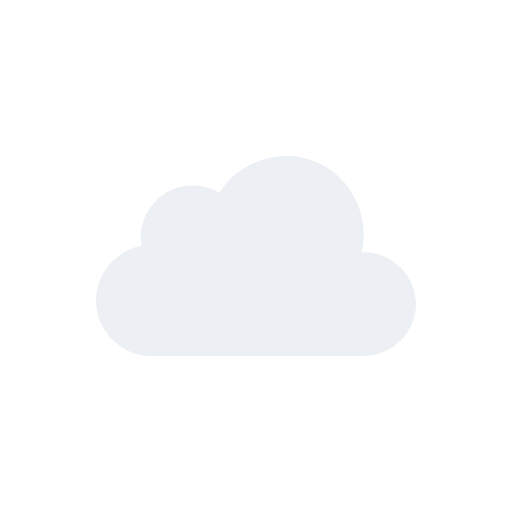
t = 0.00 s
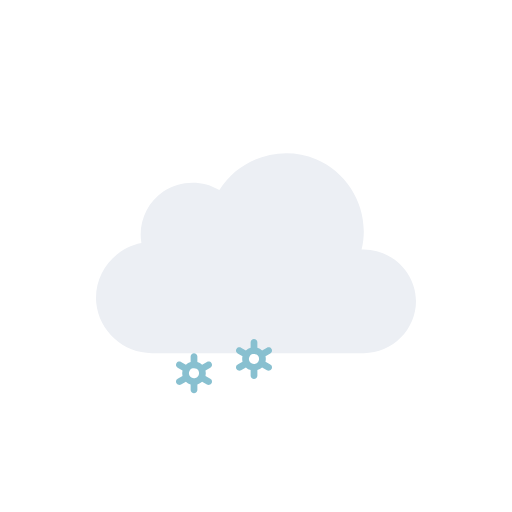
t = 1.00 s
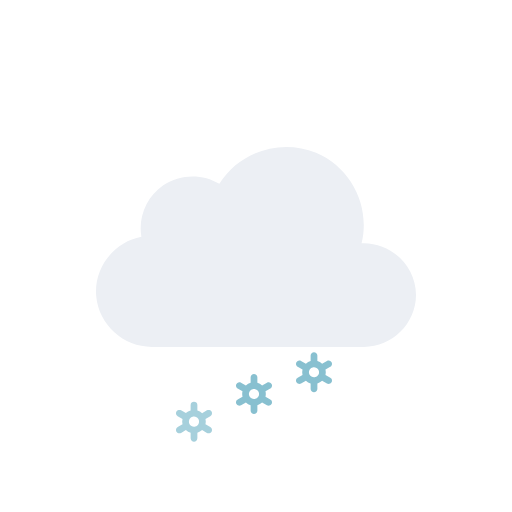
t = 1.98 s
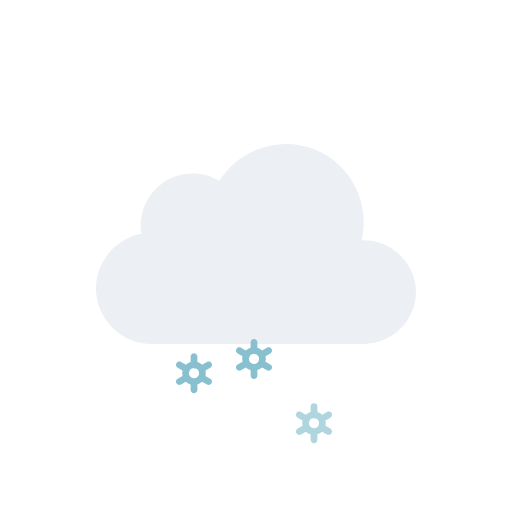
t = 3.00 s
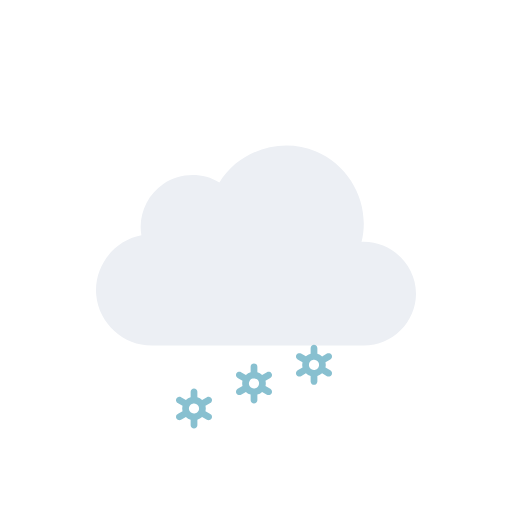
t = 3.75 s
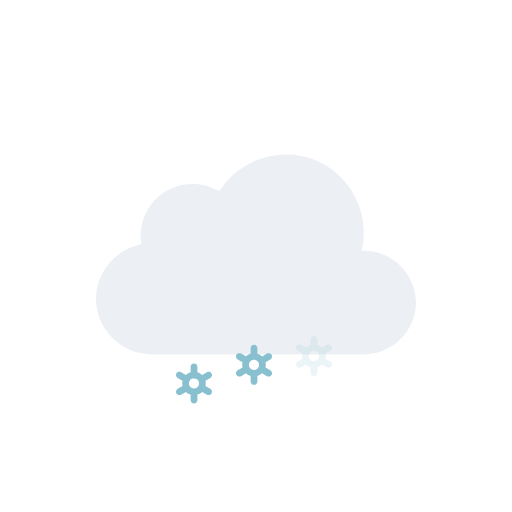
t = 5.25 s

The animated SVG that drew these frames (rendered in a browser with its animation timeline set to each time). Animation: 7 SMIL elements (animate=3,animateTransform=4); one cycle of 6.00 s, repeats indefinitely.

<svg viewBox="0 0 128 128" fill="none" xmlns="http://www.w3.org/2000/svg">
<g id="snow" clip-path="url(#clip0_2045_39686)">
<g id="Sky">
<g id="Clouds">
<g id="Cloud">
<path id="Cloud_2" d="M90.3886 63.0856C92.6838 53.8819 87.7408 44.1357 79.0085 40.4822C70.2653 36.8242 59.8277 40.1375 54.8372 48.2115C50.5363 45.625 44.9752 45.7781 40.8239 48.5991C36.6832 51.4128 34.4996 56.5143 35.3499 61.4539C28.3926 62.7685 23.3934 69.3393 24.0614 76.4076C24.7297 83.4776 30.8718 89.0018 37.9534 89C55.6066 89 73.306 89 90.9767 89C98.0446 89 104 83.1189 104 76.0281C104 68.7015 97.6775 62.7674 90.3886 63.0856Z" fill="#ECEFF4"/>
</g>
<animateTransform attributeName="transform" type="translate" values="0 0;0 -3;0 0" dur="6s" begin="0s" repeatCount="indefinite" calcMode="spline" keySplines=".42 0 .58 1; .42 0 .58 1"/></g>
</g>
<g id="Precipitation">
<g id="Snowflakes">
<path id="Snowflake 1" d="M52.5781 90.366L51.3735 89.6775C51.4794 89.2326 51.4786 88.7687 51.3708 88.3241L52.5781 87.6345C52.6738 87.5805 52.7577 87.5079 52.8252 87.421C52.8926 87.3342 52.9423 87.2347 52.9711 87.1284C52.9998 87.0221 53.0071 86.9112 52.9926 86.802C52.9782 86.6928 52.9422 86.5876 52.8868 86.4926C52.7732 86.2998 52.5886 86.1597 52.3728 86.1025C52.157 86.0452 51.9276 86.0754 51.7339 86.1866L50.5278 86.8763C50.1931 86.5586 49.7868 86.3264 49.3437 86.1995V84.8202C49.3368 84.6003 49.245 84.3918 49.0875 84.2387C48.93 84.0856 48.7192 84 48.4998 84C48.2805 84 48.0699 84.0856 47.9124 84.2387C47.7548 84.3918 47.6628 84.6003 47.656 84.8202V86.1995C47.214 86.3289 46.8081 86.5598 46.4706 86.874L45.2662 86.1853C45.0724 86.0742 44.8428 86.044 44.627 86.1013C44.4113 86.1585 44.2267 86.2986 44.113 86.4913C44.0576 86.5864 44.0217 86.6916 44.0072 86.8007C43.9928 86.9099 44 87.0209 44.0288 87.1271C44.0575 87.2334 44.1072 87.3329 44.1747 87.4198C44.2421 87.5067 44.326 87.5792 44.4217 87.6332L45.6264 88.3216C45.5204 88.7666 45.5213 89.2305 45.629 89.675L44.4217 90.3647C44.326 90.4187 44.2421 90.4912 44.1747 90.5781C44.1072 90.665 44.0575 90.7645 44.0288 90.8708C44 90.9771 43.9928 91.088 44.0072 91.1972C44.0217 91.3063 44.0576 91.4115 44.113 91.5066C44.2267 91.6992 44.4113 91.8392 44.627 91.8965C44.8428 91.9537 45.0724 91.9236 45.2662 91.8126L46.4721 91.1229C46.8063 91.4409 47.2128 91.6726 47.6562 91.7979V93.1798C47.6631 93.3997 47.755 93.6082 47.9126 93.7613C48.0701 93.9144 48.2807 94 48.5 94C48.7194 94 48.9302 93.9144 49.0877 93.7613C49.2452 93.6082 49.337 93.3997 49.3439 93.1798V91.7975C49.7853 91.6683 50.1907 91.4378 50.5278 91.1242L51.7341 91.8138C51.9278 91.9248 52.1573 91.955 52.373 91.8977C52.5888 91.8405 52.7733 91.7005 52.887 91.5079C52.9424 91.4128 52.9784 91.3076 52.9928 91.1984C53.0073 91.0892 52.9998 90.9783 52.9711 90.872C52.9423 90.7657 52.8929 90.6662 52.8254 90.5793C52.7579 90.4925 52.6738 90.4199 52.5781 90.366ZM47.8664 90.0861C47.7229 90.005 47.5968 89.8961 47.4956 89.7657C47.3944 89.6353 47.3202 89.486 47.2771 89.3266C47.2339 89.1671 47.2228 89.0007 47.2443 88.8369C47.2658 88.6731 47.3197 88.5152 47.4026 88.3724C47.5735 88.084 47.8503 87.8743 48.1736 87.7883C48.497 87.7023 48.8411 87.747 49.1321 87.9126C49.2756 87.9938 49.4016 88.1027 49.5028 88.2331C49.604 88.3635 49.6782 88.5127 49.7214 88.6722C49.7645 88.8316 49.7757 88.9981 49.7541 89.1619C49.7326 89.3257 49.6787 89.4836 49.5958 89.6263C49.425 89.9149 49.1482 90.1247 48.8248 90.2108C48.5014 90.2969 48.1574 90.2523 47.8664 90.0867V90.0861Z" fill="#88C0D0" opacity="0"><animateTransform attributeName="transform" type="translate" values="0 0;0 20" dur="2s" begin="0.2s" repeatCount="indefinite" calcMode="spline" keySplines=".42 0 1 1"/><animate attributeName="opacity" values="0;1;1;0" dur="2s" begin="0.2s" repeatCount="indefinite" keyTimes="0;0.15;0.85;1"/></path>
<path id="Snowflake 2" d="M67.5781 90.366L66.3735 89.6775C66.4794 89.2326 66.4786 88.7687 66.3708 88.3241L67.5781 87.6345C67.6738 87.5805 67.7577 87.5079 67.8252 87.421C67.8926 87.3342 67.9423 87.2347 67.9711 87.1284C67.9998 87.0221 68.0071 86.9112 67.9926 86.802C67.9782 86.6928 67.9422 86.5876 67.8868 86.4926C67.7732 86.2998 67.5886 86.1597 67.3728 86.1025C67.157 86.0452 66.9276 86.0754 66.7339 86.1866L65.5278 86.8763C65.1931 86.5586 64.7868 86.3264 64.3437 86.1995V84.8202C64.3368 84.6003 64.245 84.3918 64.0875 84.2387C63.93 84.0856 63.7192 84 63.4998 84C63.2805 84 63.0699 84.0856 62.9124 84.2387C62.7548 84.3918 62.6628 84.6003 62.656 84.8202V86.1995C62.214 86.3289 61.8081 86.5598 61.4706 86.874L60.2662 86.1853C60.0724 86.0742 59.8428 86.044 59.627 86.1013C59.4113 86.1585 59.2267 86.2986 59.113 86.4913C59.0576 86.5864 59.0217 86.6916 59.0072 86.8007C58.9928 86.9099 59 87.0209 59.0288 87.1271C59.0575 87.2334 59.1072 87.3329 59.1747 87.4198C59.2421 87.5067 59.326 87.5792 59.4217 87.6332L60.6264 88.3216C60.5204 88.7666 60.5213 89.2305 60.629 89.675L59.4217 90.3647C59.326 90.4187 59.2421 90.4912 59.1747 90.5781C59.1072 90.665 59.0575 90.7645 59.0288 90.8708C59 90.9771 58.9928 91.088 59.0072 91.1972C59.0217 91.3063 59.0576 91.4115 59.113 91.5066C59.2267 91.6992 59.4113 91.8392 59.627 91.8965C59.8428 91.9537 60.0724 91.9236 60.2662 91.8126L61.4721 91.1229C61.8063 91.4409 62.2128 91.6726 62.6562 91.7979V93.1798C62.6631 93.3997 62.755 93.6082 62.9126 93.7613C63.0701 93.9144 63.2807 94 63.5 94C63.7194 94 63.9302 93.9144 64.0877 93.7613C64.2452 93.6082 64.337 93.3997 64.3439 93.1798V91.7975C64.7853 91.6683 65.1907 91.4378 65.5278 91.1242L66.7341 91.8138C66.9278 91.9248 67.1573 91.955 67.373 91.8977C67.5888 91.8405 67.7733 91.7005 67.887 91.5079C67.9424 91.4128 67.9784 91.3076 67.9928 91.1984C68.0073 91.0892 67.9998 90.9783 67.9711 90.872C67.9423 90.7657 67.8929 90.6662 67.8254 90.5793C67.7579 90.4925 67.6738 90.4199 67.5781 90.366ZM62.8664 90.0861C62.7229 90.005 62.5968 89.8961 62.4956 89.7657C62.3944 89.6353 62.3202 89.486 62.2771 89.3266C62.2339 89.1671 62.2228 89.0007 62.2443 88.8369C62.2658 88.6731 62.3197 88.5152 62.4026 88.3724C62.5735 88.084 62.8503 87.8743 63.1736 87.7883C63.497 87.7023 63.8411 87.747 64.1321 87.9126C64.2756 87.9938 64.4016 88.1027 64.5028 88.2331C64.604 88.3635 64.6782 88.5127 64.7214 88.6722C64.7645 88.8316 64.7757 88.9981 64.7541 89.1619C64.7326 89.3257 64.6787 89.4836 64.5958 89.6263C64.425 89.9149 64.1482 90.1247 63.8248 90.2108C63.5014 90.2969 63.1574 90.2523 62.8664 90.0867V90.0861Z" fill="#88C0D0" opacity="0"><animateTransform attributeName="transform" type="translate" values="0 0;0 20" dur="2s" begin="0.7s" repeatCount="indefinite" calcMode="spline" keySplines=".42 0 1 1"/><animate attributeName="opacity" values="0;1;1;0" dur="2s" begin="0.7s" repeatCount="indefinite" keyTimes="0;0.15;0.85;1"/></path>
<path id="Snowflake 3" d="M82.5781 90.366L81.3735 89.6775C81.4794 89.2326 81.4786 88.7687 81.3708 88.3241L82.5781 87.6345C82.6738 87.5805 82.7577 87.5079 82.8252 87.421C82.8926 87.3342 82.9423 87.2347 82.9711 87.1284C82.9998 87.0221 83.0071 86.9112 82.9926 86.802C82.9782 86.6928 82.9422 86.5876 82.8868 86.4926C82.7732 86.2998 82.5886 86.1597 82.3728 86.1025C82.157 86.0452 81.9276 86.0754 81.7339 86.1866L80.5278 86.8763C80.1931 86.5586 79.7868 86.3264 79.3437 86.1995V84.8202C79.3368 84.6003 79.245 84.3918 79.0875 84.2387C78.93 84.0856 78.7192 84 78.4998 84C78.2805 84 78.0699 84.0856 77.9124 84.2387C77.7548 84.3918 77.6628 84.6003 77.656 84.8202V86.1995C77.214 86.3289 76.8081 86.5598 76.4706 86.874L75.2662 86.1853C75.0724 86.0742 74.8428 86.044 74.627 86.1013C74.4113 86.1585 74.2267 86.2986 74.113 86.4913C74.0576 86.5864 74.0217 86.6916 74.0072 86.8007C73.9928 86.9099 74 87.0209 74.0288 87.1271C74.0575 87.2334 74.1072 87.3329 74.1747 87.4198C74.2421 87.5067 74.326 87.5792 74.4217 87.6332L75.6264 88.3216C75.5204 88.7666 75.5213 89.2305 75.629 89.675L74.4217 90.3647C74.326 90.4187 74.2421 90.4912 74.1747 90.5781C74.1072 90.665 74.0575 90.7645 74.0288 90.8708C74 90.9771 73.9928 91.088 74.0072 91.1972C74.0217 91.3063 74.0576 91.4115 74.113 91.5066C74.2267 91.6992 74.4113 91.8392 74.627 91.8965C74.8428 91.9537 75.0724 91.9236 75.2662 91.8126L76.4721 91.1229C76.8063 91.4409 77.2128 91.6726 77.6562 91.7979V93.1798C77.6631 93.3997 77.755 93.6082 77.9126 93.7613C78.0701 93.9144 78.2807 94 78.5 94C78.7194 94 78.9302 93.9144 79.0877 93.7613C79.2452 93.6082 79.337 93.3997 79.3439 93.1798V91.7975C79.7853 91.6683 80.1907 91.4378 80.5278 91.1242L81.7341 91.8138C81.9278 91.9248 82.1573 91.955 82.373 91.8977C82.5888 91.8405 82.7733 91.7005 82.887 91.5079C82.9424 91.4128 82.9784 91.3076 82.9928 91.1984C83.0073 91.0892 82.9998 90.9783 82.9711 90.872C82.9423 90.7657 82.8929 90.6662 82.8254 90.5793C82.7579 90.4925 82.6738 90.4199 82.5781 90.366ZM77.8664 90.0861C77.7229 90.005 77.5968 89.8961 77.4956 89.7657C77.3944 89.6353 77.3202 89.486 77.2771 89.3266C77.2339 89.1671 77.2228 89.0007 77.2443 88.8369C77.2658 88.6731 77.3197 88.5152 77.4026 88.3724C77.5735 88.084 77.8503 87.8743 78.1736 87.7883C78.497 87.7023 78.8411 87.747 79.1321 87.9126C79.2756 87.9938 79.4016 88.1027 79.5028 88.2331C79.604 88.3635 79.6782 88.5127 79.7214 88.6722C79.7645 88.8316 79.7757 88.9981 79.7541 89.1619C79.7326 89.3257 79.6787 89.4836 79.5958 89.6263C79.425 89.9149 79.1482 90.1247 78.8248 90.2108C78.5014 90.2969 78.1574 90.2523 77.8664 90.0867V90.0861Z" fill="#88C0D0" opacity="0"><animateTransform attributeName="transform" type="translate" values="0 0;0 20" dur="2s" begin="1.2s" repeatCount="indefinite" calcMode="spline" keySplines=".42 0 1 1"/><animate attributeName="opacity" values="0;1;1;0" dur="2s" begin="1.2s" repeatCount="indefinite" keyTimes="0;0.15;0.85;1"/></path>
</g>
</g>
</g>
<defs>
<clipPath id="clip0_2045_39686">
<rect width="128" height="128" fill="white"/>
</clipPath>
</defs>
</svg>
